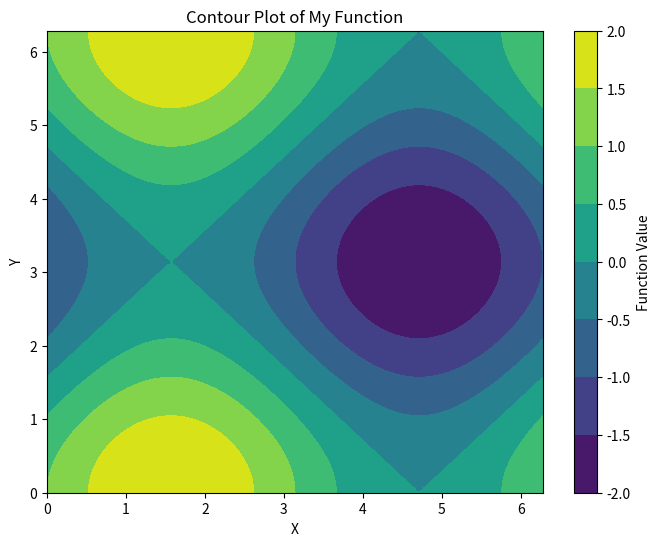

Source code (Python):
import numpy as np
import matplotlib.pyplot as plt

# Define the function
def my_function(x, y):
    return np.sin(x) + np.cos(y)

# Generate data
x = np.linspace(0, 2*np.pi, 100)
y = np.linspace(0, 2*np.pi, 100)
X, Y = np.meshgrid(x, y)
Z = my_function(X, Y)

# Create contour plot
plt.figure(figsize=(8, 6))
contour = plt.contourf(X, Y, Z, cmap='viridis')
plt.colorbar(contour, label='Function Value')

# Add labels and title
plt.xlabel('X')
plt.ylabel('Y')
plt.title('Contour Plot of My Function')

# Show plot
plt.show()
